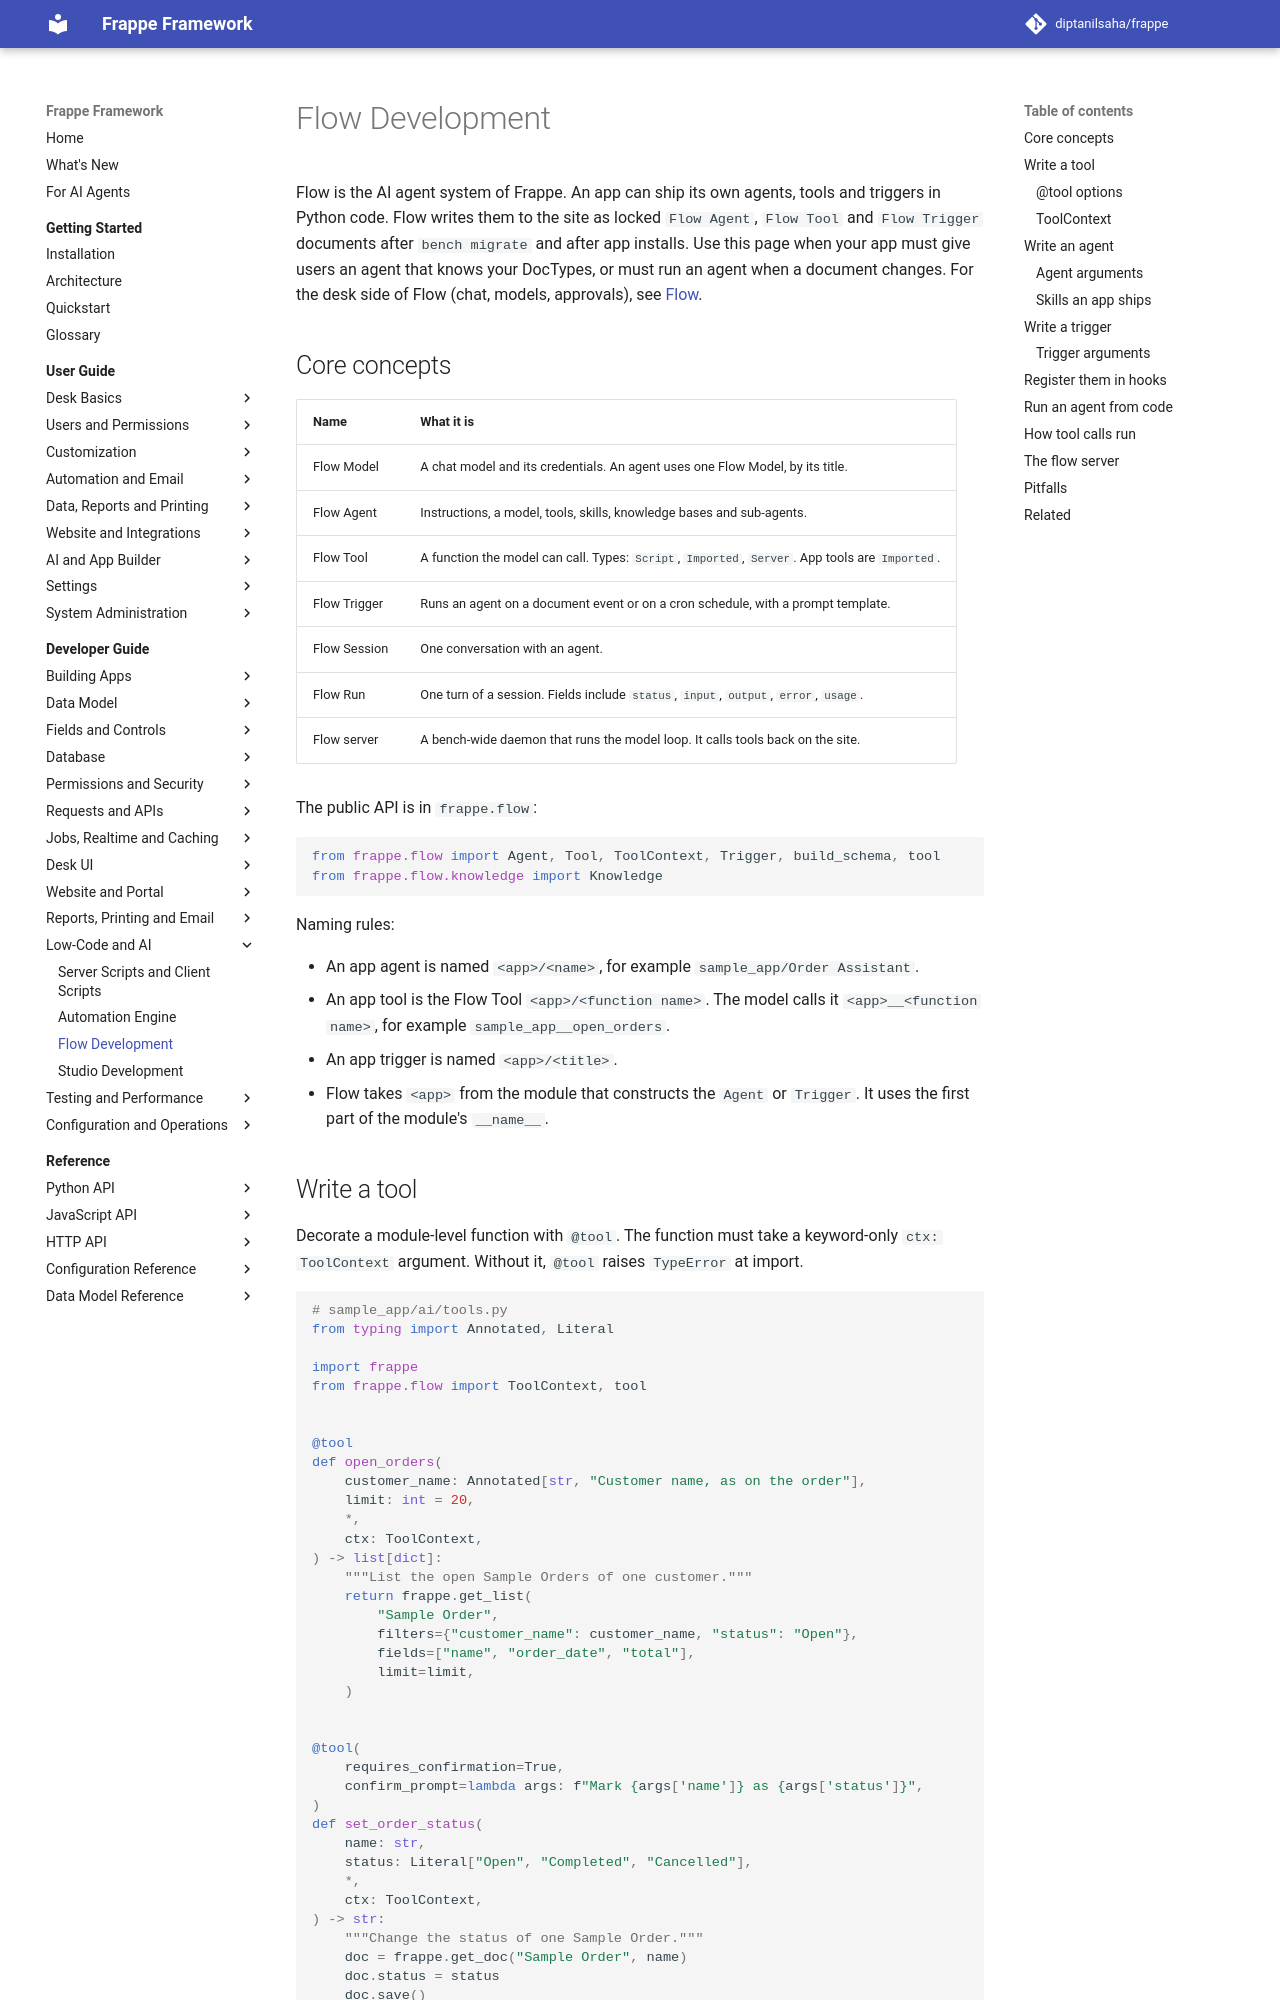

repository: diptanilsaha/frappe · page: v16/developer-guide/low-code-and-ai/flow-development/index.html · generator: mkdocs

---
title: Flow Development
description: Ship Flow AI agents, tools and triggers from an app with frappe.flow.Agent, @tool, Trigger and the flow_agents, flow_tools and flow_triggers hooks.
version: develop
sources:
  - frappe/flow/__init__.py
  - frappe/flow/lib/agent.py
  - frappe/flow/lib/tool.py
  - frappe/flow/lib/trigger.py
  - frappe/flow/lib/model.py
  - frappe/flow/lib/session.py
  - frappe/flow/lib/resolver.py
  - frappe/flow/triggers/triggers.py
  - frappe/flow/daemon/callback.py
  - frappe/flow/daemon/lifecycle.py
  - frappe/flow/commands/__init__.py
  - frappe/flow/tools/builtins.py
  - frappe/flow/knowledge/knowledge.py
  - frappe/flow/doctype/flow_agent/flow_agent.py
  - frappe/flow/doctype/flow_session/flow_session.py
  - frappe/flow/doctype/flow_skill/flow_skill.py
  - frappe/flow/assistant/assistant.py
  - frappe/hooks.py
  - hooks.md
---

# Flow Development

Flow is the AI agent system of Frappe. An app can ship its own agents, tools and triggers in Python code. Flow writes them to the site as locked `Flow Agent`, `Flow Tool` and `Flow Trigger` documents after `bench migrate` and after app installs. Use this page when your app must give users an agent that knows your DocTypes, or must run an agent when a document changes. For the desk side of Flow (chat, models, approvals), see [Flow](../../user-guide/ai-and-app-builder/flow.md).

## Core concepts

| Name | What it is |
|---|---|
| Flow Model | A chat model and its credentials. An agent uses one Flow Model, by its title. |
| Flow Agent | Instructions, a model, tools, skills, knowledge bases and sub-agents. |
| Flow Tool | A function the model can call. Types: `Script`, `Imported`, `Server`. App tools are `Imported`. |
| Flow Trigger | Runs an agent on a document event or on a cron schedule, with a prompt template. |
| Flow Session | One conversation with an agent. |
| Flow Run | One turn of a session. Fields include `status`, `input`, `output`, `error`, `usage`. |
| Flow server | A bench-wide daemon that runs the model loop. It calls tools back on the site. |

The public API is in `frappe.flow`:

```python
from frappe.flow import Agent, Tool, ToolContext, Trigger, build_schema, is_enabled, tool
from frappe.flow.knowledge import Knowledge
```

Naming rules:

- An app agent is named `<app>/<name>`, for example `sample_app/Order Assistant`.
- An app tool is the Flow Tool `<app>/<function name>`. The model calls it `<app>__<function name>`, for example `sample_app__open_orders`.
- An app trigger is named `<app>/<title>`.
- Flow takes `<app>` from the module that constructs the `Agent` or `Trigger`. It uses the first part of the module's `__name__`.
